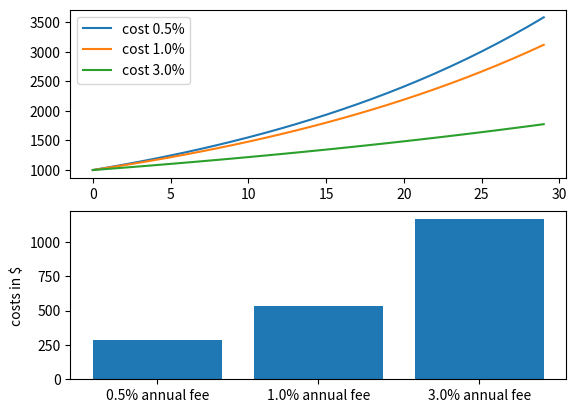

Recreate this plot in Python.
import numpy as np
from matplotlib import pyplot as plt
from scipy import stats
import pandas as pd
np.random.seed(2)

c = np.array(( 0.005,0.01,0.03))
nyears= 30
capital_1 = np.zeros((nyears,3))
capital_1[0] = 1000

#deterministic
ret_1 = np.zeros(30)
costs = np.zeros((29,3))
for i in range(1,nyears):
    ret_1 = 0.05
    capital_1[i] = capital_1[i-1]*(1+ret_1 -c)
    costs[i-1,:] = capital_1[i-1]*c

fig_1 =  plt.figure()
plt.subplot(2,1,1)
plt.plot(capital_1[:,0] ,  label=f"cost {c[0]*100}%")
plt.plot(capital_1[:,1] ,  label=f"cost {c[1]*100}%")
plt.plot(capital_1[:,2] ,  label=f"cost {c[2]*100}%")
plt.legend()
plt.subplot(2,1,2)
plt.bar([f"{c[0]*100}% annual fee",f"{c[1]*100}% annual fee",f"{c[2]*100}% annual fee"],costs.cumsum(axis=0)[-1])
plt.ylabel("costs in $")
plt.show()


I = 10000
capital = np.zeros((3,nyears,I))
capital[:,0,:] =1000

for j in range(0,3):
    for i in range(1, nyears):
        ret = stats.t.rvs(df=7, loc=0.001, scale=0.05, size=I)
        capital[j,i] = capital[j,i-1] * (1 + ret - c[j])

df = pd.DataFrame( np.array(((capital[0,-1].mean(),capital[0,-1].std()),(capital[1,-1].mean(),capital[1,-1].std()),(capital[2,-1].mean(),capital[2,-1].std())))
                   ,index=["0.5%","1%","5%"],columns=["mean","std"])
print(df)
